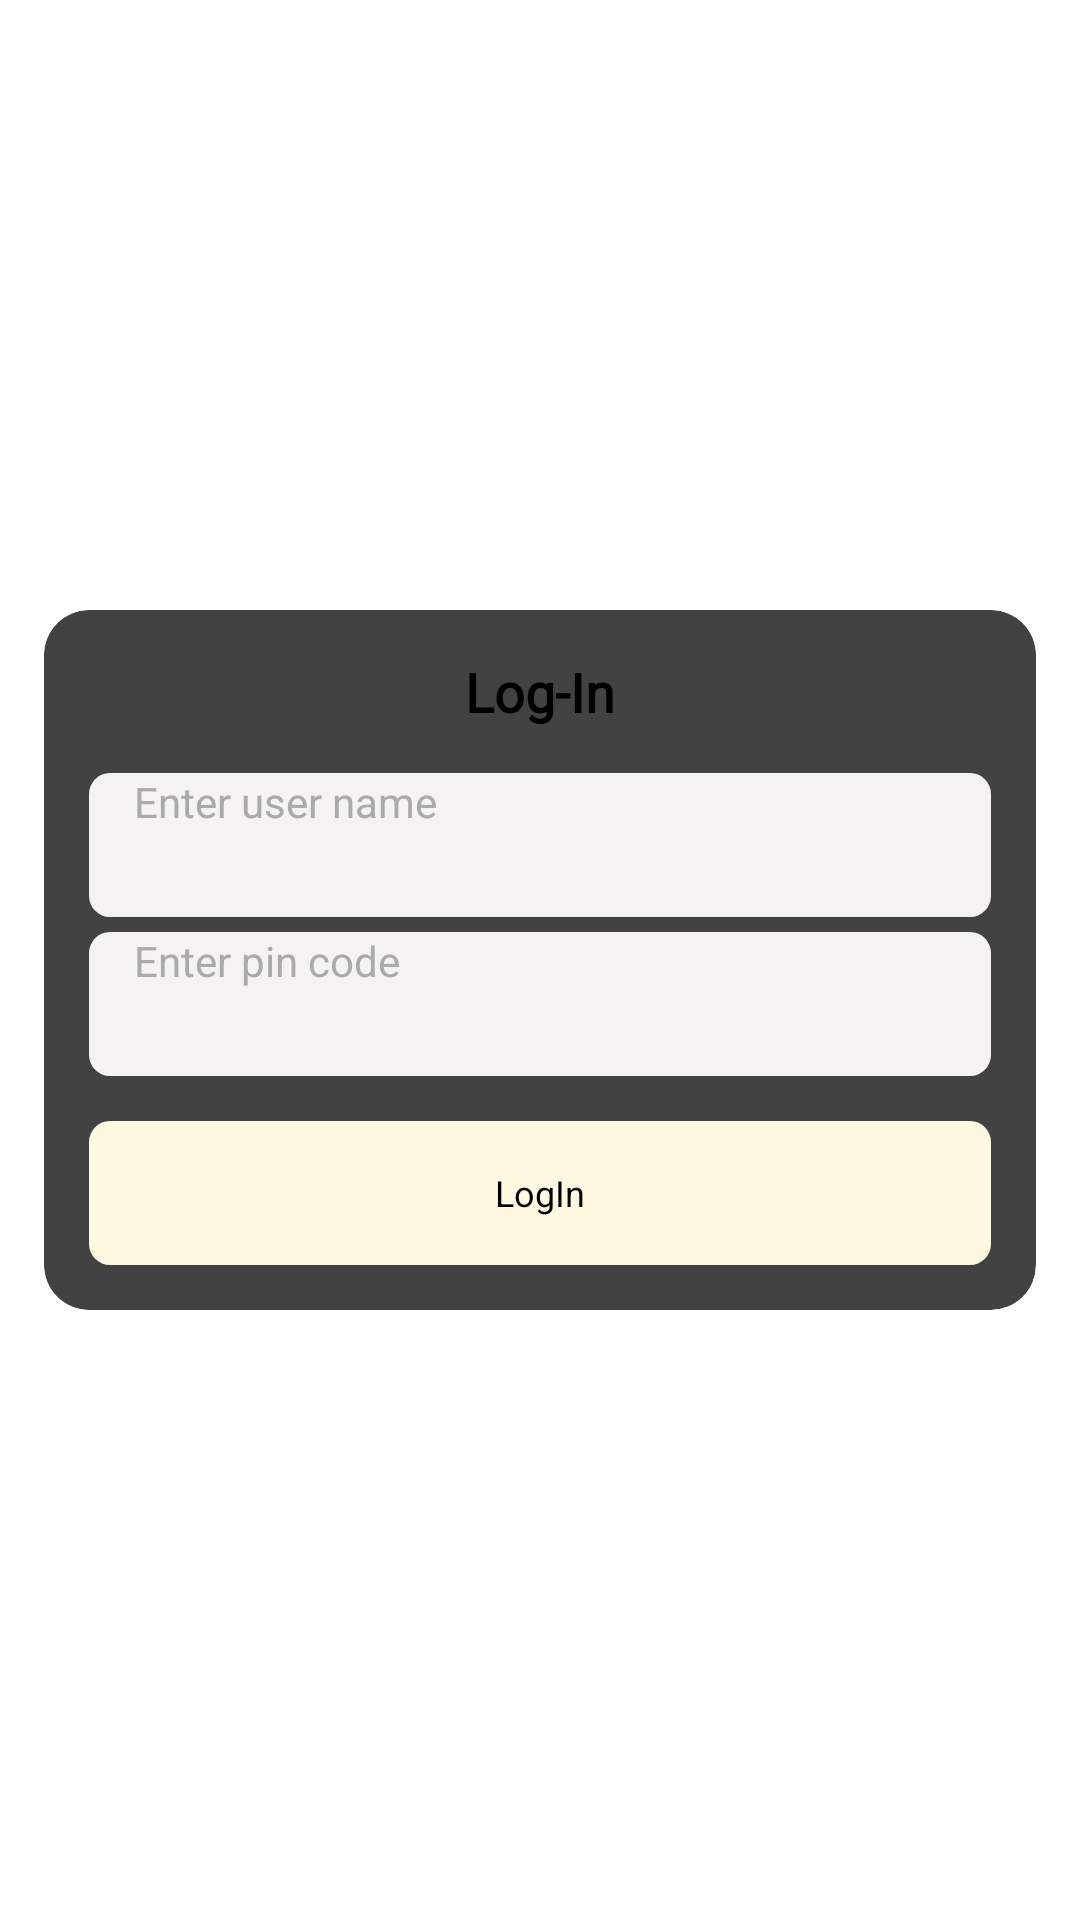

Write the Android layout XML for this screen, with the resource values it uses.
<!-- AndroidManifest.xml: activity theme Theme.StockMover.withToolbar -->
<!-- res/layout/activity_main.xml -->
<?xml version="1.0" encoding="utf-8"?>
<androidx.constraintlayout.widget.ConstraintLayout xmlns:android="http://schemas.android.com/apk/res/android"
    xmlns:app="http://schemas.android.com/apk/res-auto"
    xmlns:tools="http://schemas.android.com/tools"
    android:layout_width="match_parent"
    android:layout_height="match_parent"
    tools:context=".MainActivity">


    <androidx.cardview.widget.CardView
        android:layout_width="match_parent"
        android:layout_height="wrap_content"
        app:cardCornerRadius="15dp"
        app:cardElevation="10dp"
        app:cardUseCompatPadding="true"
        app:layout_constraintBottom_creator="1"
        app:layout_constraintBottom_toBottomOf="parent"
        app:layout_constraintLeft_creator="1"
        app:layout_constraintLeft_toLeftOf="parent"
        app:layout_constraintRight_creator="1"
        app:layout_constraintRight_toRightOf="parent"
        app:layout_constraintTop_creator="1"
        app:layout_constraintTop_toTopOf="parent">

        <androidx.constraintlayout.widget.ConstraintLayout
            android:layout_width="match_parent"
            android:layout_height="match_parent">

            <TextView
                android:id="@+id/logInTitle"
                android:layout_width="wrap_content"
                android:layout_height="wrap_content"
                android:layout_marginTop="15dp"
                android:fontFamily="@font/aclonica"
                android:text="@string/log_in_text"
                android:textColor="@android:color/black"
                android:textSize="18sp"
                android:textStyle="bold"
                app:layout_constraintLeft_creator="1"
                app:layout_constraintLeft_toLeftOf="parent"
                app:layout_constraintRight_creator="1"
                app:layout_constraintRight_toRightOf="parent"
                app:layout_constraintTop_creator="1"
                app:layout_constraintTop_toTopOf="parent" />

            <EditText
                android:id="@+id/logInUserNameEdtText"
                android:layout_width="match_parent"
                android:layout_height="wrap_content"
                android:layout_marginStart="15dp"
                android:layout_marginTop="15dp"
                android:layout_marginEnd="15dp"
                android:background="@drawable/edit_text_background"
                android:hint="Enter user name"
                android:minHeight="48dp"
                android:paddingStart="15dp"
                android:textColor="@android:color/darker_gray"
                android:textSize="14sp"
                app:layout_constraintLeft_creator="1"
                app:layout_constraintLeft_toLeftOf="parent"
                app:layout_constraintRight_creator="1"
                app:layout_constraintRight_toRightOf="parent"
                app:layout_constraintTop_creator="1"
                app:layout_constraintTop_toBottomOf="@id/logInTitle" />

            <EditText
                android:id="@+id/logInPinCodeEdtText"
                android:layout_width="match_parent"
                android:layout_height="wrap_content"
                android:layout_marginStart="15dp"
                android:layout_marginTop="5dp"
                android:layout_marginEnd="15dp"
                android:layout_marginBottom="15dp"
                android:background="@drawable/edit_text_background"
                android:hint="Enter pin code"
                android:minHeight="48dp"
                android:paddingStart="15dp"
                android:textColor="@android:color/darker_gray"
                android:textSize="14sp"
                app:layout_constraintBottom_toTopOf="@id/logInBtn"
                app:layout_constraintLeft_creator="1"
                app:layout_constraintLeft_toLeftOf="parent"
                app:layout_constraintRight_creator="1"
                app:layout_constraintRight_toRightOf="parent"
                app:layout_constraintTop_creator="1"
                app:layout_constraintTop_toBottomOf="@id/logInUserNameEdtText" />



















            <TextView
                android:id="@+id/logInBtn"
                android:layout_width="match_parent"
                android:minHeight="48dp"
                android:layout_height="wrap_content"
                android:layout_marginStart="15dp"
                android:layout_marginEnd="15dp"
                android:layout_marginBottom="15dp"
                android:text="LogIn"
                android:gravity="center"
                android:background="@drawable/button_background"
                android:textSize="12sp"
                app:layout_constraintBottom_creator="1"
                app:layout_constraintBottom_toBottomOf="parent"
                app:layout_constraintLeft_creator="1"
                app:layout_constraintLeft_toLeftOf="parent"
                app:layout_constraintRight_creator="1"
                app:layout_constraintRight_toRightOf="parent"
                app:layout_constraintTop_creator="1"
                app:layout_constraintTop_toBottomOf="@id/logInPinCodeEdtText" />

        </androidx.constraintlayout.widget.ConstraintLayout>

    </androidx.cardview.widget.CardView>

</androidx.constraintlayout.widget.ConstraintLayout>

    
    
    
    
    
    
    
    
    
    
    
    
    
    

    
    
    

    
    
    
    
    
    
    
    
    
    
    
    
    
    
    
    

    
    
    
    
    
    
    
    
    
    
    
    
    
    
    
    
    
    
    

    
    
    
    
    
    
    
    
    
    
    
    
    
    
    
    
    
    
    
    
    

    
    
    
    
    
    
    
    
    
    
    
    
    
    
    
    
    
    
    

    

    
<!-- resources referenced by this layout -->
<resources>
  <!-- drawable button_background (drawable) -->
  <?xml version="1.0" encoding="utf-8"?>
  <selector xmlns:android="http://schemas.android.com/apk/res/android">
  
      <item android:state_pressed="true" android:drawable="@drawable/button_pressed_background"/>
      <item android:state_pressed="false" android:drawable="@drawable/button_non_pressed_background"/>
  
  </selector>
  <!-- drawable edit_text_background (drawable) -->
  <?xml version="1.0" encoding="utf-8"?>
  <shape xmlns:android="http://schemas.android.com/apk/res/android"
      android:shape="rectangle">
          <solid
              android:color="#F5F2F2"
              />
  
  
  
      <corners android:radius="7dp" />
  
  </shape>
  <string name="log_in_text">Log-In</string>
  <!-- drawable button_pressed_background (drawable) -->
  <?xml version="1.0" encoding="utf-8"?>
  <shape xmlns:android="http://schemas.android.com/apk/res/android"
      android:shape="rectangle"
      >
      <solid android:color="@color/deep_edit_text_color" />
  
      <corners android:radius="7dp" />
  
  </shape>
  <!-- drawable button_non_pressed_background (drawable) -->
  <?xml version="1.0" encoding="utf-8"?>
  <shape xmlns:android="http://schemas.android.com/apk/res/android"
      android:shape="rectangle"
      >
      <solid android:color="@color/button_background" />
  
      <corners android:radius="7dp" />
  
  </shape>
  <color name="button_background">#FFF8E1</color>
</resources>
